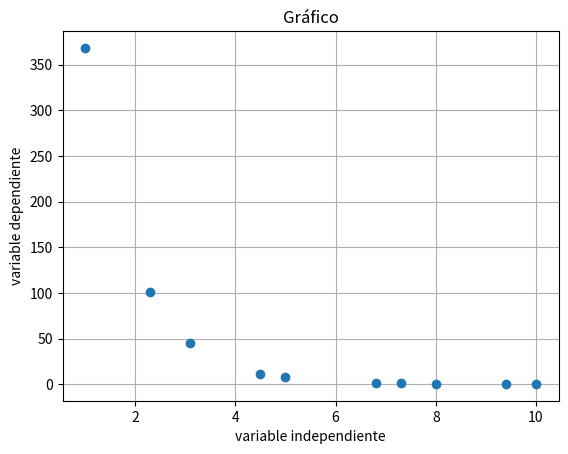

Reproduce this figure in Python.
import numpy as np
import matplotlib.pyplot as plt
# Multiplicación por escalar
variableIndependiente = np.array([1, 2.3, 3.1, 4.5, 5.0, 6.8, 7.3, 8.0, 9.4, 10])
variableDependiente = np.array([368.4, 101.0, 45.2 , 11.1, 7.5, 1.4, 1.1, 0.7, 0.3, 0.6])

escalar = 3.14

variableDependientePorEscalar = escalar * variableDependiente

print(variableDependientePorEscalar)

# graficando

plt.figure()  # creando figura
plt.plot(variableIndependiente, variableDependiente, 'o')  # gráfico
plt.title('Gráfico')  # título
plt.xlabel('variable independiente')  # ejes
plt.ylabel('variable dependiente')
plt.grid()  # ponemos una grilla para facilitar lectura
plt.savefig('plot.png')  # guardamos el gráfico
